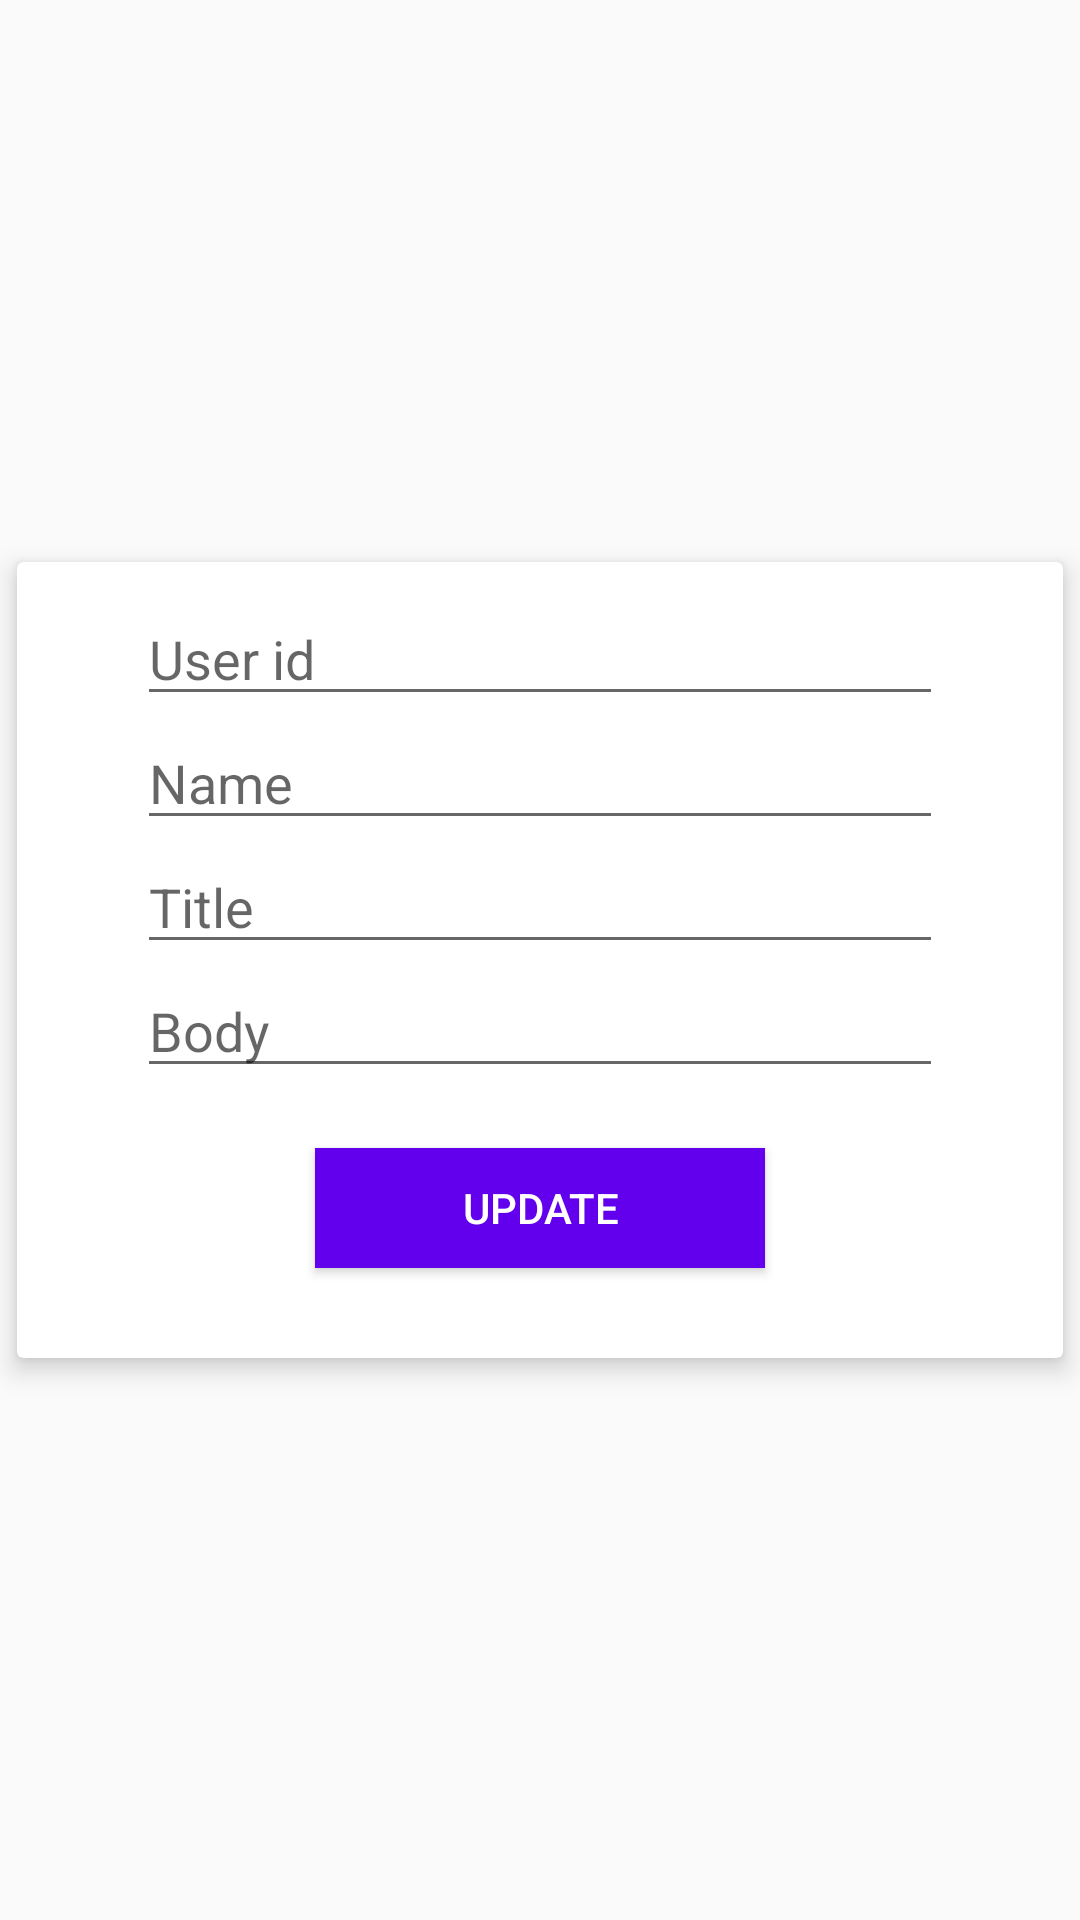

Android layout source for this screen:
<!-- AndroidManifest.xml: application theme AppTheme -->
<!-- res/layout/activity_update_data.xml -->
<?xml version="1.0" encoding="utf-8"?>
<RelativeLayout xmlns:android="http://schemas.android.com/apk/res/android"
    xmlns:app="http://schemas.android.com/apk/res-auto"
    xmlns:tools="http://schemas.android.com/tools"
    android:layout_width="match_parent"
    android:layout_height="match_parent"
    tools:context=".UpdateDataActivity">

    <androidx.cardview.widget.CardView
        android:layout_width="match_parent"
        android:layout_height="wrap_content"
        app:cardUseCompatPadding="true"
        android:layout_centerInParent="true"
        app:cardElevation="5dp">

        <LinearLayout
            android:layout_width="match_parent"
            android:layout_height="wrap_content"
            android:orientation="vertical"
            android:padding="10dp"
            android:layout_centerInParent="true">

            <EditText
                android:layout_width="match_parent"
                android:layout_height="wrap_content"
                android:layout_marginLeft="30dp"
                android:layout_marginRight="30dp"
                android:hint="User id"
                android:id="@+id/updateET1"/>

            <EditText
                android:layout_width="match_parent"
                android:layout_height="wrap_content"
                android:layout_marginLeft="30dp"
                android:layout_marginRight="30dp"
                android:hint="Name"
                android:id="@+id/updateET2"/>

            <EditText
                android:layout_width="match_parent"
                android:layout_height="wrap_content"
                android:layout_marginLeft="30dp"
                android:layout_marginRight="30dp"
                android:hint="Title"
                android:id="@+id/updateET3"/>

            <EditText
                android:layout_width="match_parent"
                android:layout_height="wrap_content"
                android:layout_marginLeft="30dp"
                android:layout_marginRight="30dp"
                android:hint="Body"
                android:id="@+id/updateET4"/>

            <Button
                android:layout_width="150dp"
                android:layout_height="40dp"
                android:text="Update"
                android:id="@+id/updateBTN"
                android:background="@color/colorPrimary"
                android:textColor="#FFFFFF"
                android:layout_gravity="center"
                android:layout_marginTop="20dp"
                android:layout_marginBottom="20dp"/>

        </LinearLayout>

    </androidx.cardview.widget.CardView>

</RelativeLayout>
<!-- resources referenced by this layout -->
<resources>
  <style name="AppTheme" parent="Theme.AppCompat.Light.DarkActionBar">
          
          <item name="colorPrimary">@color/colorPrimary</item>
          <item name="colorPrimaryDark">@color/colorPrimaryDark</item>
          <item name="colorAccent">@color/colorAccent</item>
      </style>
  <!-- not gathered from this repository: default colours our renderer supplied (Android Studio template values) -->
  <color name="colorPrimary">#FF6200EE</color>
  <color name="colorPrimaryDark">#FF3700B3</color>
  <color name="colorAccent">#FF03DAC5</color>
</resources>
